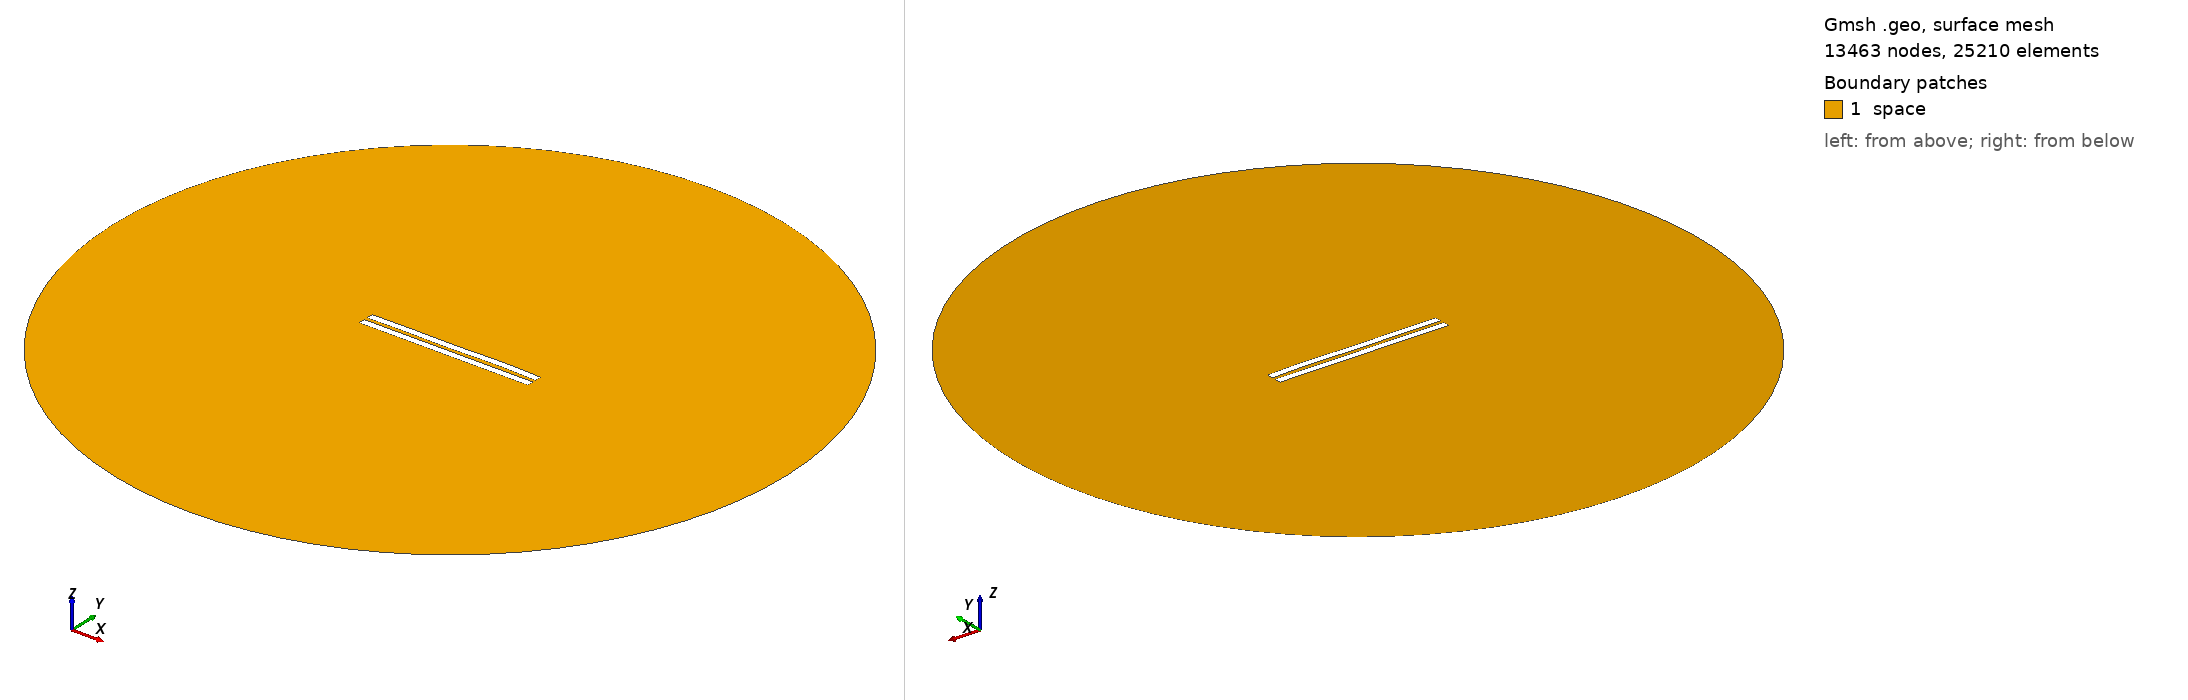

Gmsh geometry script, surface-meshed: 13463 nodes, 25210 surface elements. Boundary patches (legend numbers): 1 space. Left view from above one corner, right view from below the opposite corner. Legend entries are the model's physical surfaces. The drawing asked Gmsh for element sizes between 1% and 20% of the model's largest extent; the script's own settings can give other sizes.

=== 2460.geo (drawn) ===
//---------------------------------------
// Geometry kernel
//---------------------------------------

SetFactory("OpenCASCADE");



//---------------------------------------
// Parameters of the geometry
//---------------------------------------

// Overetch of the upper plate
overetch = 0.0;

// Distance between the plates
distance = 2.25;

// Discretization over the x axis (for the deformation)
nx = 50; 

// Length of the plate
L = 100 - overetch; 

// Number of modes
n = 4; 

// 1st mode coefficient
coeff(1) = 0.15;
beta(1) = 0.596864 * 3.1415926535 / L;

// 2nd mode coefficient
coeff(2) = 0.07499999999999998;
beta(2) = 1.49418 * 3.1415926535 / L;

// 3rd mode coefficient
coeff(3) = -0.075;
beta(3) = 2.50025 * 3.1415926535 / L;

// 4th mode coefficient
coeff(4) = 0.15;
beta(4) = 3.49999 * 3.1415926535 / L;



//---------------------------------------
// Upper plate (deformed rectangle)
//---------------------------------------

// Coordiantes of the upper plate
xmin = -50;
xmax = 50 - overetch;

// Height of the upper plate
yheight = 4 - 2 * overetch;

// Indexes of the points
UpperID[] = {};
LowerID[] = {};
LeftID[] = {};
RightID[] = {};

// Point index
p = 1;

// Horizontal edges
For i In {1:nx}
    x = xmin + (i-1)*(xmax - xmin)/(nx-1);

    y_bottom = distance / 2 + overetch;
    For j In {1:n}
        C = (Cosh(beta(j)*L) + Cos(beta(j)*L)) / (Sinh(beta(j)*L) + Sin(beta(j)*L));
        y_bottom  = y_bottom + coeff(j) * (Cosh(beta(j)*(x+50)) - Cos(beta(j)*(x+50)) - C * (Sinh(beta(j)*(x+50)) - Sin(beta(j)*(x+50))));
    EndFor

    y_top = y_bottom + yheight;

    Point(p) = {x, y_top, 0, 1.0};
    UpperID[i] = p;
    p = p + 1;

    Point(p) = {x, y_bottom, 0, 1.0};
    LowerID[i] = p;
    p = p + 1;
EndFor

// Create point lists
UpperPts[] = {}; LowerPts[] = {};
For i In {1:nx}
  UpperPts[] += {UpperID[i]};
  LowerPts[] += {LowerID[i]};
EndFor

// Build splines
Spline(1) = {UpperPts[]};
Spline(2) = {LowerPts[]};
Line(3) = {LowerPts[nx-1], UpperPts[nx-1]};
Line(4) = {LowerPts[0], UpperPts[0]};

// Build the plane surface
Curve Loop(1) = {2, 3, -1, -4};
Plane Surface(1) = {1};



//---------------------------------------
// Lower plate (rectangle)
//---------------------------------------

// Vertices
Point(1001) = {-50, -1, 0, 1.0};
Point(1002) = { 50, -1, 0, 1.0};
Point(1003) = { 50,  -5, 0, 1.0};
Point(1004) = {-50,  -5, 0, 1.0};

// Edges
Line(5) = {1001, 1002};
Line(6) = {1002, 1003};
Line(7) = {1003, 1004};
Line(8) = {1004, 1001};

// Plane surface
Line Loop(2) = {5, 6, 7, 8};
Plane Surface(2) = {2}; 



//---------------------------------------
// Outer (fictious) boundary
//---------------------------------------

// Points
Point(1005) = {0, 0, 0};       // Center
Point(1006) = {200, 0, 0};     // Start point
Point(1007) = {0, 200, 0};     // 90 degrees
Point(1008) = {-200, 0, 0};    // 180 degrees
Point(1009) = {0, -200, 0};    // 270 degrees

// Circle arcs (each needs start, center, end)
Circle(9) = {1006, 1005, 1007};
Circle(10) = {1007, 1005, 1008};
Circle(11) = {1008, 1005, 1009};
Circle(12) = {1009, 1005, 1006};

// Plane surface for the entire domain
Curve Loop(3) = {9, 10, 11, 12};
Surface(3) = {3};

// Subtract the plates from the whole domain to obtain the actual domain where we want to solve the equations
BooleanDifference{ Surface{3}; Delete; }{ Surface{1}; Surface{2}; Delete; }




//---------------------------------------
// Transfinite Lines/Curves
//---------------------------------------

// Set the number of points on the boundaries
r = 7;

// Plates
Transfinite Curve {1, 2} = 50*r Using Progression 1;
Transfinite Curve {3, 4} = 2*r Using Progression 1;
Transfinite Line {5, 7} = 50*r Using Progression 1;
Transfinite Line {6, 8} = 2*r Using Progression 1;

// Outer boundary
Transfinite Line {9, 10, 11, 12} = 20 Using Progression 1;



//---------------------------------------
// Physical groups
//---------------------------------------                

// Physical curves (boundaries)
Physical Line("force_segment", 10) = {2};
Physical Line("upper_plate", 11) = {1, 3, 4};
Physical Line("lower_plate", 12) = {5, 6, 7, 8};
Physical Line("boundary", 20) = {9, 10, 11, 12};

// Physical Surfaces
Physical Surface("space", 30) = {3};



//---------------------------------------
// 6. Generate the Mesh
//---------------------------------------

// 2D mesh generation
Mesh 2;
